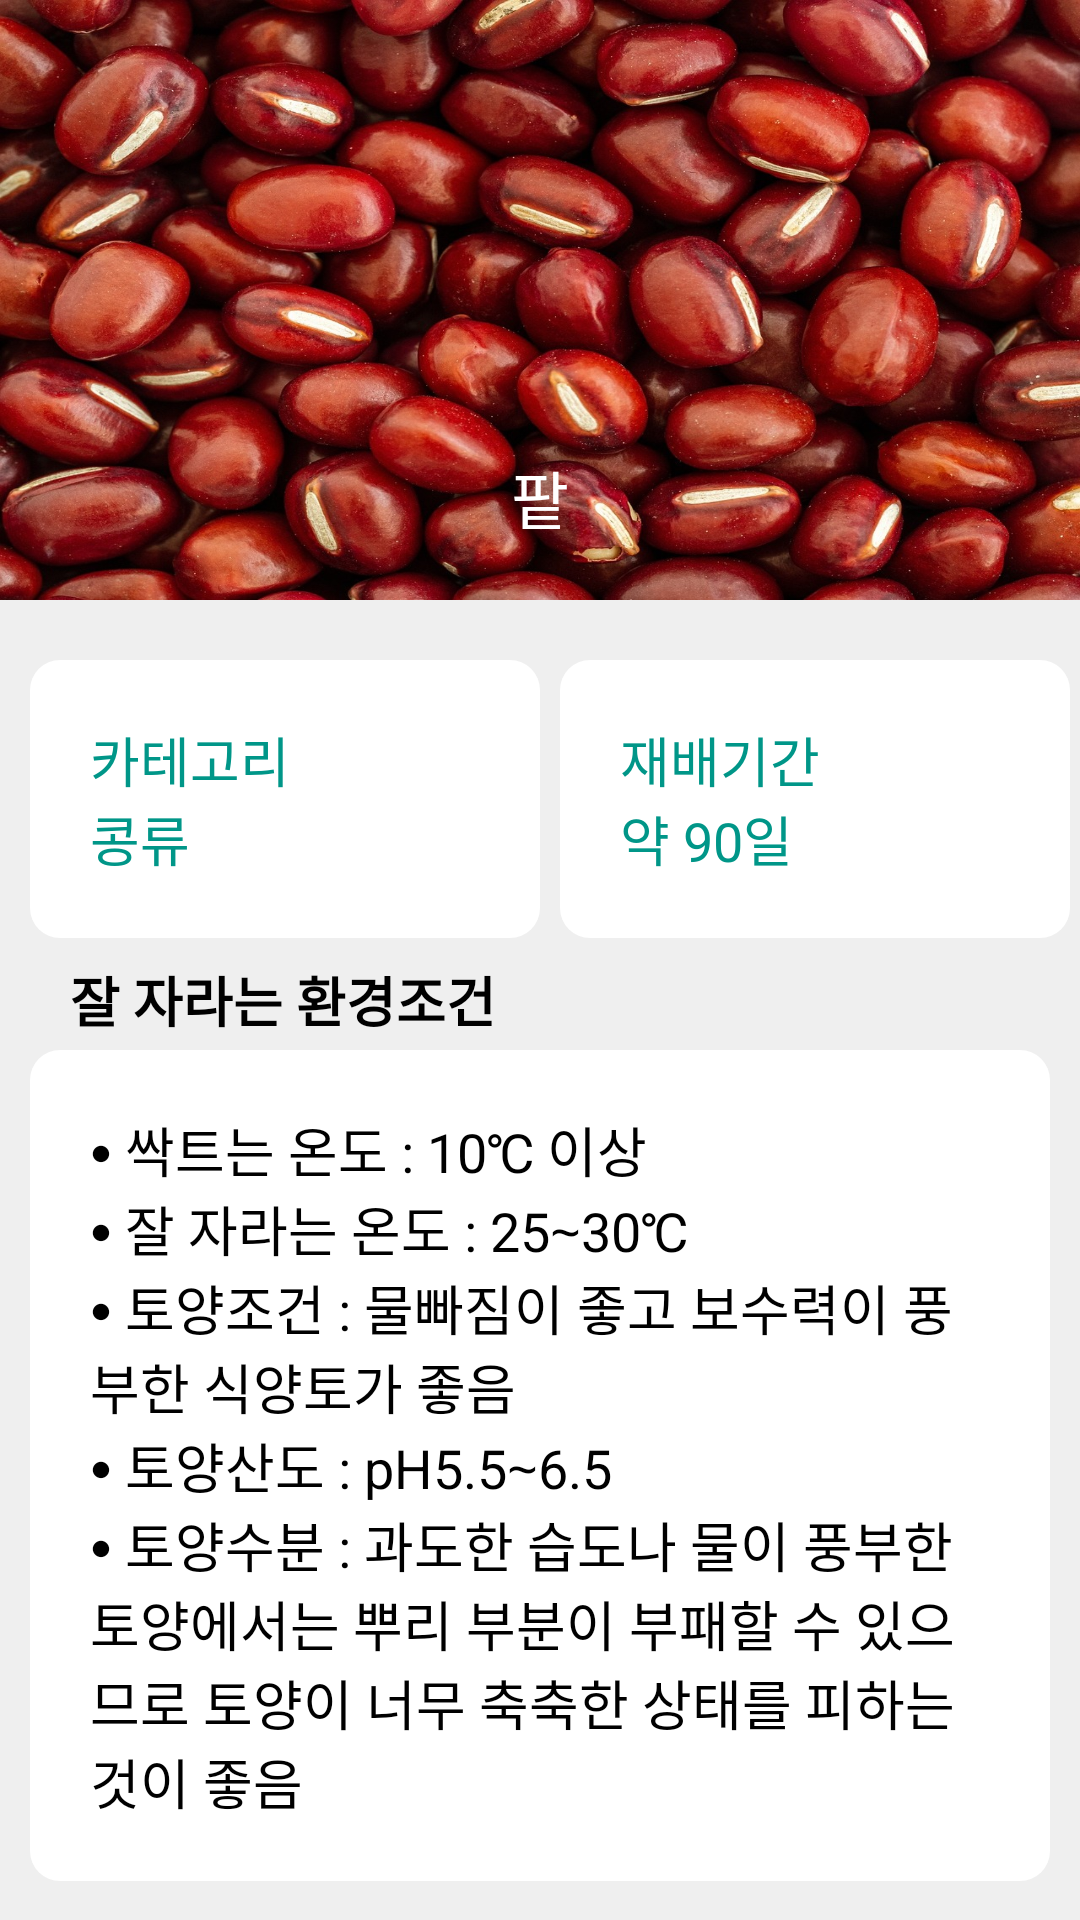

Android layout source for this screen:
<!-- AndroidManifest.xml: application theme Theme.Flowers -->
<!-- res/layout/bean_detail2.xml -->
<?xml version="1.0" encoding="utf-8"?>
<androidx.constraintlayout.widget.ConstraintLayout xmlns:android="http://schemas.android.com/apk/res/android"
    xmlns:app="http://schemas.android.com/apk/res-auto"
    xmlns:tools="http://schemas.android.com/tools"
    android:layout_width="match_parent"
    android:layout_height="match_parent"
    android:layout_marginTop="0dp"
    android:background="#eeee"
    tools:context=".DetailActivity">

    <androidx.appcompat.widget.Toolbar
        android:id="@+id/toolbar"
        android:layout_width="match_parent"
        android:layout_height="wrap_content"
        android:background="?attr/colorPrimary"
        android:minHeight="?attr/actionBarSize"
        android:theme="?attr/actionBarTheme"
        app:layout_constraintEnd_toEndOf="parent"
        app:layout_constraintStart_toStartOf="parent"
        app:layout_constraintTop_toTopOf="parent"
        app:popupTheme="@style/ThemeOverlay.AppCompat.Light"
        app:theme="@style/ThemeOverlay.AppCompat.Dark" />

    <ImageView
        android:id="@+id/ivImage"
        android:layout_width="match_parent"
        android:layout_height="200dp"
        android:scaleType="fitXY"
        app:layout_constraintEnd_toEndOf="parent"
        app:layout_constraintStart_toStartOf="parent"
        app:layout_constraintTop_toTopOf="parent"
        app:srcCompat="@drawable/redbeans" />

    <TextView
        android:id="@+id/tvTitle"
        android:layout_width="match_parent"
        android:layout_height="wrap_content"
        android:gravity="center"
        android:padding="150dp"
        android:text="@string/title_redbeans"
        android:textColor="#FFFFFF"
        android:textSize="21sp"
        app:layout_constraintEnd_toEndOf="parent"
        app:layout_constraintStart_toStartOf="parent"
        app:layout_constraintTop_toTopOf="@+id/ivImage" />

    <TextView
        android:id="@+id/tvCtgr"
        android:layout_width="170dp"
        android:layout_height="wrap_content"
        android:layout_marginLeft="30px"
        android:layout_marginTop="220dp"
        android:background="@drawable/round_square_box"
        android:padding="20dp"
        android:text="@string/category"
        android:textColor="#009688"
        android:textSize="18sp"
        app:layout_constraintStart_toStartOf="@+id/ivImage"
        app:layout_constraintTop_toTopOf="@+id/ivImage" />

    <TextView
        android:id="@+id/tvTerm"
        android:layout_width="170dp"
        android:layout_height="wrap_content"
        android:layout_marginLeft="560px"
        android:layout_marginTop="220dp"
        android:background="@drawable/round_square_box"
        android:padding="20dp"
        android:text="@string/term_redbeans"
        android:textColor="#009688"
        android:textSize="18sp"
        app:layout_constraintStart_toStartOf="@+id/ivImage"
        app:layout_constraintTop_toTopOf="@+id/ivImage" />

    <TextView
        android:id="@+id/tvEnv1"
        android:layout_width="0dp"
        android:layout_height="wrap_content"
        android:layout_marginLeft="10px"
        android:layout_marginTop="300dp"
        android:padding="20dp"
        android:text="@string/title_environment"
        android:textColor="#000000"
        android:textSize="18sp"
        android:textStyle="bold"
        app:layout_constraintEnd_toEndOf="parent"
        app:layout_constraintStart_toStartOf="parent"
        app:layout_constraintTop_toTopOf="@+id/ivImage" />

    <TextView
        android:id="@+id/tvEnv2"
        android:layout_width="match_parent"
        android:layout_height="wrap_content"
        android:layout_marginLeft="30px"
        android:layout_marginTop="350dp"
        android:layout_marginRight="30px"
        android:background="@drawable/round_square_box"
        android:padding="20dp"
        android:text="@string/description_environment_redbeans"
        android:textColor="#000000"
        android:textSize="18sp"
        app:layout_constraintEnd_toEndOf="parent"
        app:layout_constraintStart_toStartOf="parent"
        app:layout_constraintTop_toTopOf="@+id/ivImage" />

</androidx.constraintlayout.widget.ConstraintLayout>
<!-- resources referenced by this layout -->
<resources>
  <!-- drawable redbeans: jpg bitmap (drawable, 354039 bytes) -->
  <!-- drawable round_square_box (drawable) -->
  <?xml version="1.0" encoding="utf-8"?>
  <shape xmlns:android="http://schemas.android.com/apk/res/android">
      <solid
          android:color="#ffff" />
      <padding
          android:left="45px"
          android:top="15px"
          android:right="45px"
          android:bottom="15px" />
      <corners
          android:radius="30px" />
  </shape>
  <string name="category">카테고리\n콩류</string>
  <string name="description_environment_redbeans">⦁ 싹트는 온도 : 10℃ 이상\n⦁ 잘 자라는 온도 : 25∼30℃\n⦁ 토양조건 : 물빠짐이 좋고 보수력이 풍부한 식양토가 좋음\n⦁ 토양산도 : pH5.5∼6.5\n⦁ 토양수분 : 과도한 습도나 물이 풍부한 토양에서는 뿌리 부분이 부패할 수 있으므로 토양이 너무 축축한 상태를 피하는 것이 좋음</string>
  <string name="term_redbeans">재배기간\n약 90일</string>
  <string name="title_environment">잘 자라는 환경조건</string>
  <string name="title_redbeans">팥</string>
  <style name="Theme.Flowers" parent="Theme.MaterialComponents.DayNight.NoActionBar">
          
          <item name="colorPrimary">@color/colorPrimary</item>
          <item name="colorPrimaryVariant">@color/colorPrimaryDark</item>
          <item name="colorOnPrimary">@color/white</item>
          
          <item name="colorSecondary">@color/teal_200</item>
          <item name="colorSecondaryVariant">@color/teal_700</item>
          <item name="colorOnSecondary">@color/black</item>
          
          <item name="android:statusBarColor">?attr/colorPrimaryVariant</item>
          
      </style>
  <color name="colorPrimary">#009688</color>
  <color name="colorPrimaryDark">#00796B</color>
  <color name="white">#FFFFFFFF</color>
  <color name="teal_200">#FF03DAC5</color>
  <color name="teal_700">#FF018786</color>
  <color name="black">#FF000000</color>
</resources>
